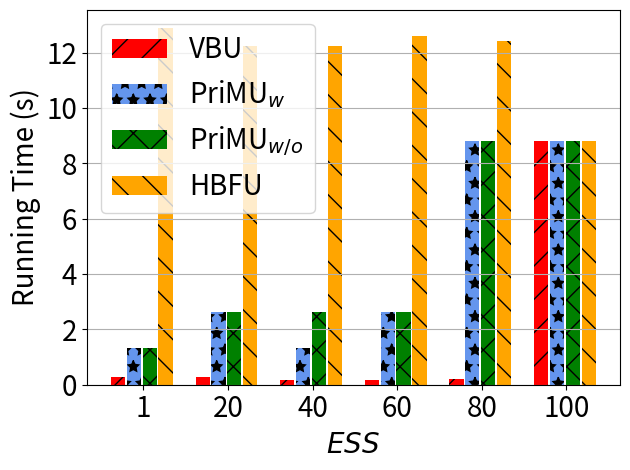

Write Python code to recreate this figure.
import matplotlib.pyplot as plt
import numpy as np

# [redacted]
labels = ['1', '20', '40', '60', '80', '100']
#unl_fr = [10*10*0.22 *5, 10*10*0.22*5, 10*10*0.22 *5, 10*10*0.22*5 , 10*10*0.22*5  , 10*10*0.22*5  ]

unl_hess_r = [516*20/6000*0.22*5 +2.2*5 , 338*20/6000*0.22*5 +2.2*5 , 338*20/6000*0.22*5 +2.2*5 , 439*20/6000*0.22*5 +2.2*5 , 389*20/6000*0.22*5 +2.2 *5, 1200*20/6000*0.22*2*5]
unl_br = [72*20/6000*0.22*5           , 72*20/6000*0.22   *5    , 43*20/6000*0.22 *5      , 45*20/6000*0.22*5, 59*20/6000*0.22*5, 1200*20/6000*0.22*2*5 ]


unl_vib = [180*20/6000*0.22*5   *2      , 360*20/6000*0.22  *2 *5   , 180*20/6000*0.22  *2 *5  , 360*20/6000*0.22 *2*5, 1200*20/6000*0.22*2*5, 1200*20/6000*0.22*2*5 ]
unl_self_r = [180*20/6000*0.22*5  *2    , 360*20/6000*0.22  *2  *5  , 360*20/6000*0.22  *2  *5  , 360*20/6000*0.22 *2*5, 1200*20/6000*0.22*2*5, 1200*20/6000*0.22*2*5]




x = np.arange(len(labels))  # the label locations
width = 0.6  # the width of the bars
# no_noise = np.around(no_noise,0)
# samping = np.around(samping,0)
# ldp = np.around(ldp,0)


plt.figure()
#plt.subplots(figsize=(8, 5.3))
#plt.bar(x - width / 2 - width / 8 + width / 8, unl_fr, width=0.168, label='Retrain', color='dodgerblue', hatch='/')
plt.bar(x - width / 2 - width / 8 + width / 8 , unl_br,   width=0.168, label='VBU', color='r', hatch='/')
plt.bar(x - width / 8 - width / 16, unl_vib, width=0.168, label='PriMU$_{w}$', color='cornflowerblue', hatch='*')
plt.bar(x + width / 8, unl_self_r, width=0.168, label='PriMU$_{w/o}$', color='g', hatch='x')
plt.bar(x + width / 2 - width / 8 + width / 16, unl_hess_r, width=0.168, label='HBFU', color='orange', hatch='\\')


# plt.bar(x - width / 2.5 ,  unl_br, width=width/3, label='VBU', color='orange', hatch='\\')
# plt.bar(x,unl_self_r, width=width/3, label='RFU-SS', color='g', hatch='x')
# plt.bar(x + width / 2.5,  unl_hess_r, width=width/3, label='HBU', color='tomato', hatch='-')


# Add some text for labels, title and custom x-axis tick labels, etc.
plt.ylabel('Running Time (s)', fontsize=20)
# ax.set_title('Performance of Different Users n')
plt.xticks(x, labels, fontsize=20)
# ax.set_xticklabels(labels,fontsize=15)

my_y_ticks = np.arange(0, 13.1, 2)
plt.yticks(my_y_ticks, fontsize=20)
# ax.set_yticklabels(my_y_ticks,fontsize=15)
plt.grid(axis='y')
plt.legend(loc='upper left', fontsize=20)
plt.xlabel('$\it{ESS}$' ,fontsize=20)
# ax.bar_label(rects1, padding=1)
# ax.bar_label(rects2, padding=3)
# ax.bar_label(rects3, padding=3)

plt.tight_layout()

plt.rcParams['figure.figsize'] = (2.0, 1)
plt.rcParams['image.interpolation'] = 'nearest'
plt.rcParams['figure.subplot.left'] = 0.11
plt.rcParams['figure.subplot.bottom'] = 0.08
plt.rcParams['figure.subplot.right'] = 0.977
plt.rcParams['figure.subplot.top'] = 0.969
plt.savefig('mnist_rt_noise_analysis_bar.pdf', format='pdf', dpi=200)
plt.show()
